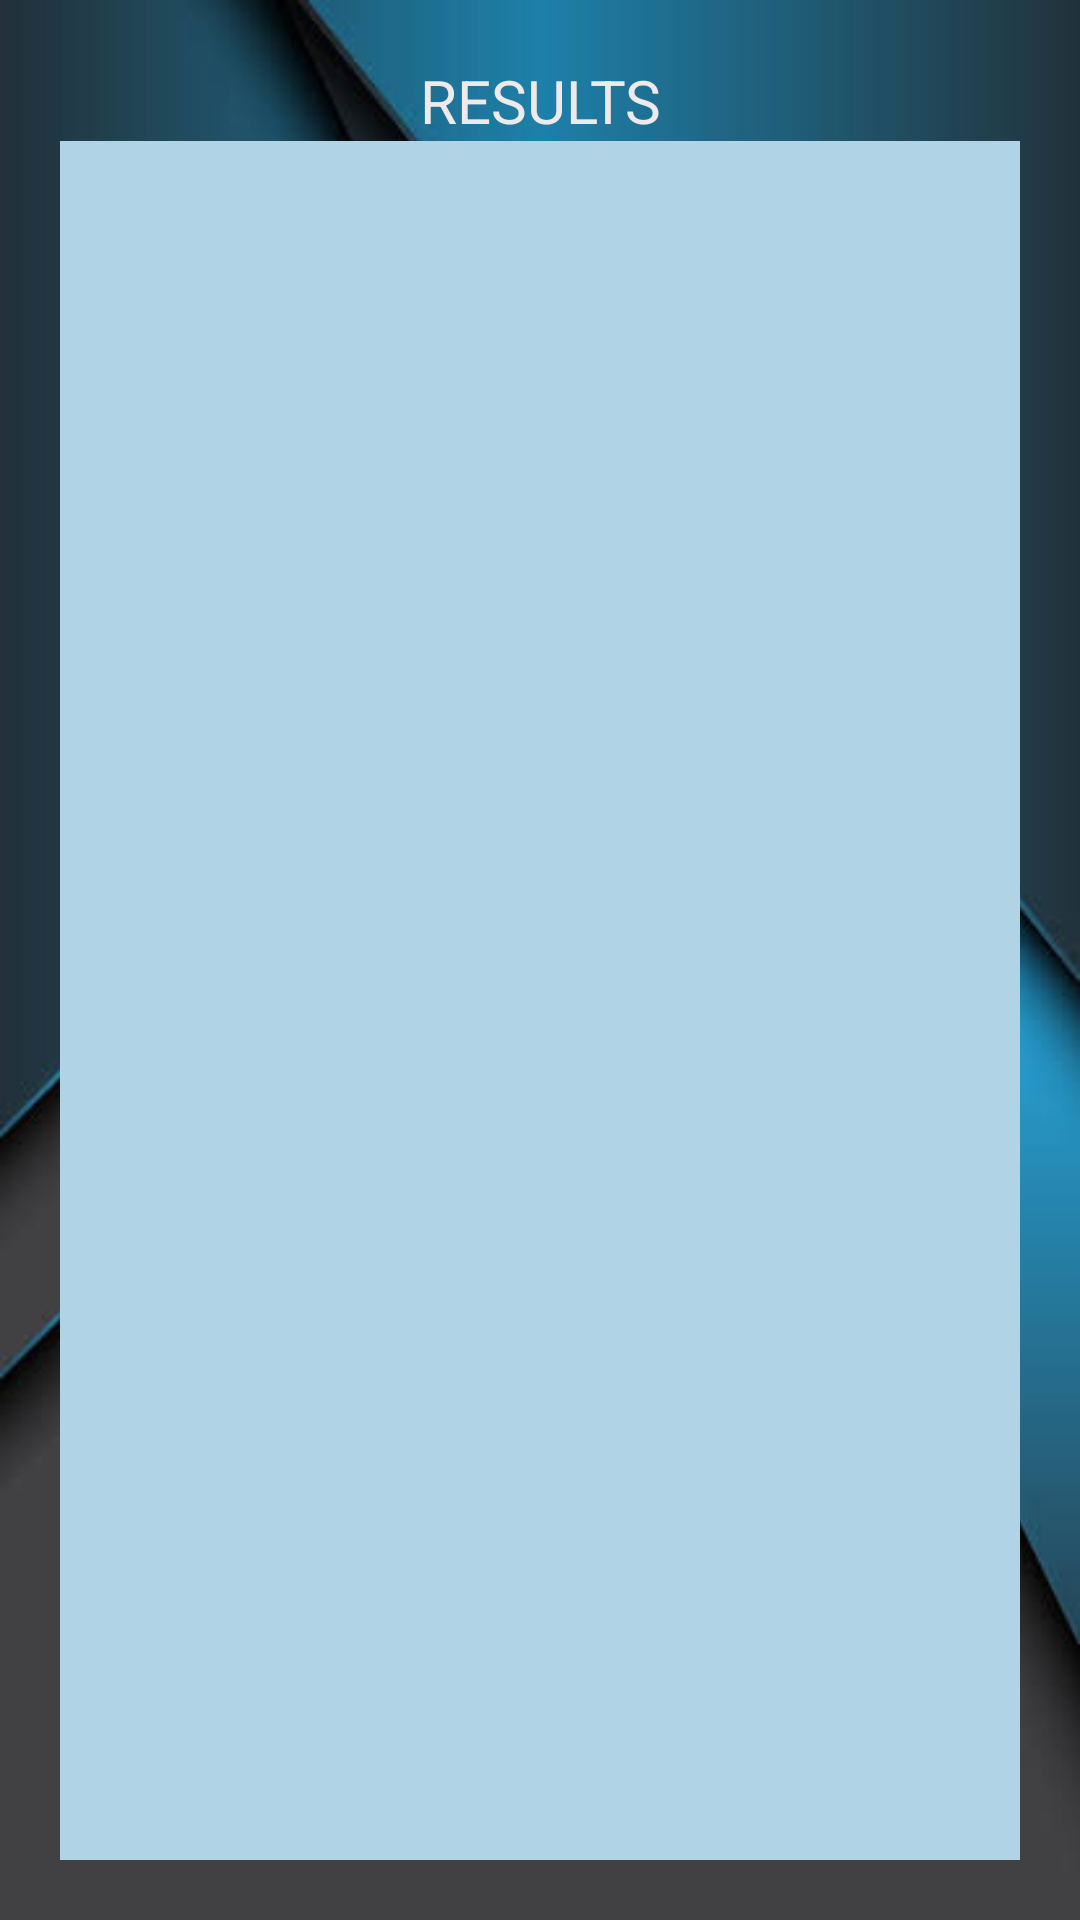

Reconstruct the res/layout file that produces this screen, plus the resources it refers to.
<!-- AndroidManifest.xml: application theme Theme.AppCompat.Light.NoActionBar -->
<!-- res/layout/activity_results_to_teacher.xml -->
<?xml version="1.0" encoding="utf-8"?>
<LinearLayout xmlns:android="http://schemas.android.com/apk/res/android"
    xmlns:app="http://schemas.android.com/apk/res-auto"
    xmlns:tools="http://schemas.android.com/tools"
    android:layout_width="match_parent"
    android:layout_height="match_parent"
    android:orientation="vertical"
    android:padding="20dp"
    android:background="@drawable/gra5"
    tools:context=".ResultsToTeacher">

    <TextView
        android:id="@+id/msg"
        android:layout_width="match_parent"
        android:layout_height="wrap_content"
        android:gravity="center"
        android:text="RESULTS"
        android:textColor="#EFEAEA"
        android:textColorHint="#EFEEEE"
        android:textSize="20sp" />

    <ListView
        android:id="@+id/StudentScores"
        android:layout_width="match_parent"
        android:layout_height="match_parent"
        android:background="#B0D3E6"
        android:cacheColorHint="@color/white"
        android:textFilterEnabled="true"
        android:visibility="visible"
        tools:visibility="visible" />
</LinearLayout>
<!-- resources referenced by this layout -->
<resources>
  <color name="white">#FFFFFFFF</color>
  <!-- drawable gra5: jpeg bitmap (drawable, 22818 bytes) -->
</resources>
